Labelled photos from "images", an image-classification folder in BeObm/PlantGraphNet. The possible labels are: amm, calluna, empetrum, grass, lichens, myrica, non-vegetation, rosa rugosa, salix, trees.

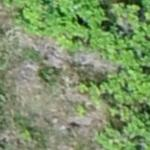
Label: rosa rugosa

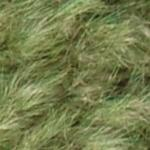
Label: amm

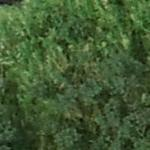
Label: myrica

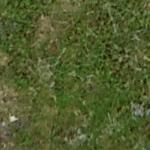
Label: empetrum

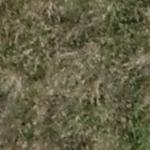
Label: grass

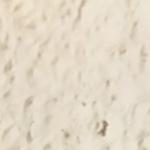
Label: non-vegetation
